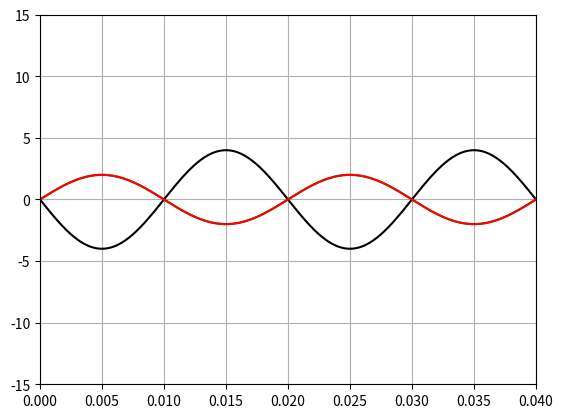

Recreate this plot in Python.
import numpy as np
from  matplotlib import pyplot as plt
from math import pi

f1=50   #20ms
f2=50   #20ms
P=1/f1
PA=P/1000
t=np.arange(0,2*P,PA)
v1=2*np.sin(2*pi*f1*t)
v2=4*np.sin(2*pi*f2*t+pi)

vout=-v1-v2

plt.plot(t,v1,'g',t,v2,'k',t,vout,'r')
plt.axis([0,2*P,-15,15])
plt.grid()
plt.show()
